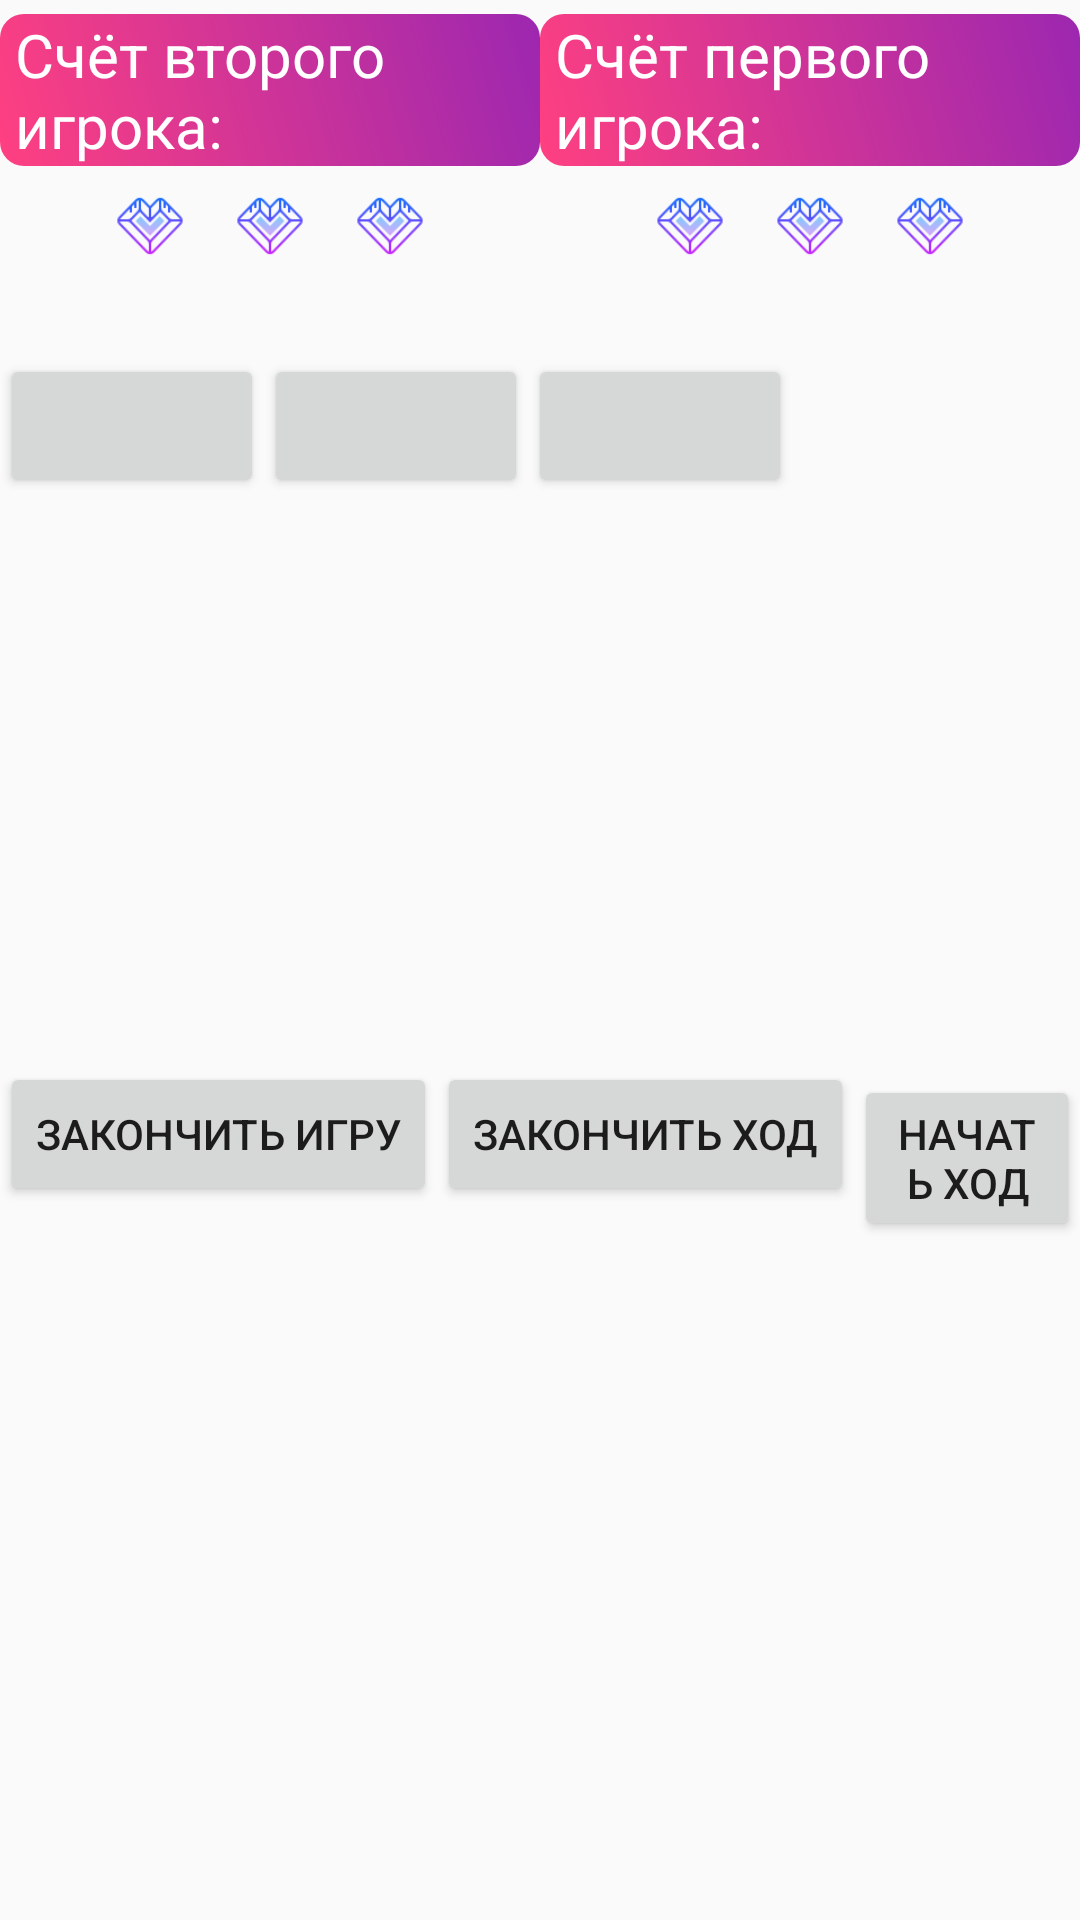

Android layout source for this screen:
<!-- AndroidManifest.xml: activity theme AppTheme -->
<!-- res/layout/activity_game.xml -->
<?xml version="1.0" encoding="utf-8"?>

<LinearLayout xmlns:android="http://schemas.android.com/apk/res/android"
    xmlns:tools="http://schemas.android.com/tools"
    android:layout_width="match_parent"
    android:layout_height="match_parent"
    android:gravity="bottom"
    android:orientation="vertical">

    <LinearLayout
        android:layout_width="match_parent"
        android:layout_height="match_parent"
        android:orientation="vertical">

        <LinearLayout
            android:id="@+id/Layout3"
            android:layout_width="match_parent"
            android:layout_height="wrap_content"
            android:orientation="horizontal">

            <LinearLayout
                android:layout_width="match_parent"
                android:layout_height="100dp"
                android:layout_weight="1"
                android:gravity="center_vertical"
                android:orientation="vertical">

                

                <TextView
                    android:id="@+id/textView3"
                    android:layout_width="wrap_content"
                    android:layout_height="wrap_content"
                    android:background="@drawable/button_background"
                    android:paddingStart="5dp"
                    android:paddingEnd="5dp"
                    android:text="@string/SecondScore"
                    android:textColor="@android:color/white"
                    android:textSize="20sp" />

                <LinearLayout
                    android:layout_width="wrap_content"
                    android:layout_height="wrap_content"
                    android:layout_gravity="center"
                    android:orientation="horizontal">

                    <ImageView
                        android:id="@+id/live4"
                        android:layout_width="40dp"
                        android:layout_height="40dp"
                        android:layout_weight="1"
                        android:padding="8dp"
                        android:scaleType="centerInside"
                        android:src="@drawable/icon" />

                    <ImageView
                        android:id="@+id/live5"
                        android:layout_width="40dp"
                        android:layout_height="40dp"
                        android:layout_weight="1"
                        android:padding="8dp"
                        android:scaleType="centerInside"
                        android:src="@drawable/icon" />

                    <ImageView
                        android:id="@+id/live6"
                        android:layout_width="40dp"
                        android:layout_height="40dp"
                        android:layout_weight="1"
                        android:padding="8dp"
                        android:scaleType="centerInside"
                        android:src="@drawable/icon" />

                </LinearLayout>

                
            </LinearLayout>

            <LinearLayout
                android:layout_width="match_parent"
                android:layout_height="100dp"
                android:layout_weight="1"
                android:gravity="center_vertical"
                android:orientation="vertical">

                <TextView
                    android:id="@+id/textView1"
                    android:layout_width="wrap_content"
                    android:layout_height="wrap_content"
                    android:background="@drawable/button_background"
                    android:paddingStart="5dp"
                    android:paddingEnd="5dp"
                    android:text="@string/FirstScore"
                    android:textColor="@android:color/white"
                    android:textSize="20sp" />

                <LinearLayout
                    android:layout_width="wrap_content"
                    android:layout_height="wrap_content"
                    android:layout_gravity="center"
                    android:orientation="horizontal">

                    <ImageView
                        android:id="@+id/live1"
                        android:layout_width="40dp"
                        android:layout_height="40dp"
                        android:layout_weight="1"
                        android:padding="8dp"
                        android:scaleType="centerInside"
                        android:src="@drawable/icon" />

                    <ImageView
                        android:id="@+id/live2"
                        android:layout_width="40dp"
                        android:layout_height="40dp"
                        android:layout_weight="1"
                        android:padding="8dp"
                        android:scaleType="centerInside"
                        android:src="@drawable/icon" />

                    <ImageView
                        android:id="@+id/live3"
                        android:layout_width="40dp"
                        android:layout_height="40dp"
                        android:layout_weight="1"
                        android:padding="8dp"
                        android:scaleType="centerInside"
                        android:src="@drawable/icon" />

                </LinearLayout>

            </LinearLayout>
        </LinearLayout>

        <LinearLayout
            android:id="@+id/Layout4"
            android:layout_width="300dp"
            android:layout_height="2dp"
            android:gravity="center_horizontal"
            android:orientation="horizontal "
            android:weightSum="3">

            <Button
                android:id="@+id/button_card4"
                android:layout_width="0dp"
                android:layout_height="180dp"
                android:layout_centerHorizontal="true"
                android:layout_marginStart="8dp"
                android:layout_marginEnd="8dp"
                android:layout_marginBottom="16dp"
                android:layout_weight="1"
                android:maxWidth="100dp"
                android:text="@string/card_info_placeholder"
                android:textAppearance="@style/CustomTextStyle"
                android:visibility="gone" />

        </LinearLayout>

        <LinearLayout
            android:id="@+id/Layout1"
            android:layout_width="wrap_content"
            android:layout_height="72dp"
            android:layout_marginTop="16dp"
            android:gravity="left"
            android:orientation="horizontal">

            <Button
                android:id="@+id/button_card1"
                android:layout_width="wrap_content"
                android:layout_height="wrap_content"
                android:text="@string/card_info_placeholder" />

            <Button
                android:id="@+id/button_card2"
                android:layout_width="wrap_content"
                android:layout_height="wrap_content"
                android:text="@string/card_info_placeholder" />

            <Button
                android:id="@+id/button_card3"
                android:layout_width="wrap_content"
                android:layout_height="wrap_content"
                android:text="@string/card_info_placeholder" />


        </LinearLayout>

        <LinearLayout
            android:id="@+id/Layout2"
            android:layout_width="match_parent"
            android:layout_height="71dp"
            android:layout_marginTop="164dp"
            android:gravity="center_horizontal"
            android:orientation="horizontal">

            <Button
                android:id="@+id/exitButton"
                android:layout_width="wrap_content"
                android:layout_height="wrap_content"
                android:text="@string/exit" />

            <Button
                android:id="@+id/endMove"
                android:layout_width="wrap_content"
                android:layout_height="wrap_content"
                android:text="@string/endMoveText" />

            <Button
                android:id="@+id/startMove"
                android:layout_width="wrap_content"
                android:layout_height="wrap_content"
                android:text="@string/startMoveText" />

        </LinearLayout>

    </LinearLayout>

</LinearLayout>
<!-- resources referenced by this layout -->
<resources>
  <!-- drawable button_background (drawable) -->
  <?xml version="1.0" encoding="utf-8"?>
  
  <shape xmlns:android="http://schemas.android.com/apk/res/android">
      <corners android:radius="8dp" />
      <gradient
          android:startColor="#FF4081"
          android:endColor="#9C27B0"
          android:angle="45" />
  
  </shape>
  <!-- drawable icon: png bitmap (drawable, 3280 bytes) -->
  <string name="FirstScore">Счёт первого игрока:</string>
  <string name="SecondScore">Счёт второго игрока:</string>
  <string name="ZeroScore">0</string>
  <string name="card_info_placeholder" />
  <string name="endMoveText">Закончить ход</string>
  <string name="exit">Закончить игру</string>
  <string name="startMoveText">Начать ход</string>
  <style name="CustomTextStyle">
          <item name="android:textSize">16sp</item>
          <item name="android:textColor">#FFFFFF</item>
          <item name="android:textStyle">bold</item>
          
      </style>
  <style name="AppTheme" parent="Theme.AppCompat.Light.NoActionBar">
          
      </style>
</resources>
